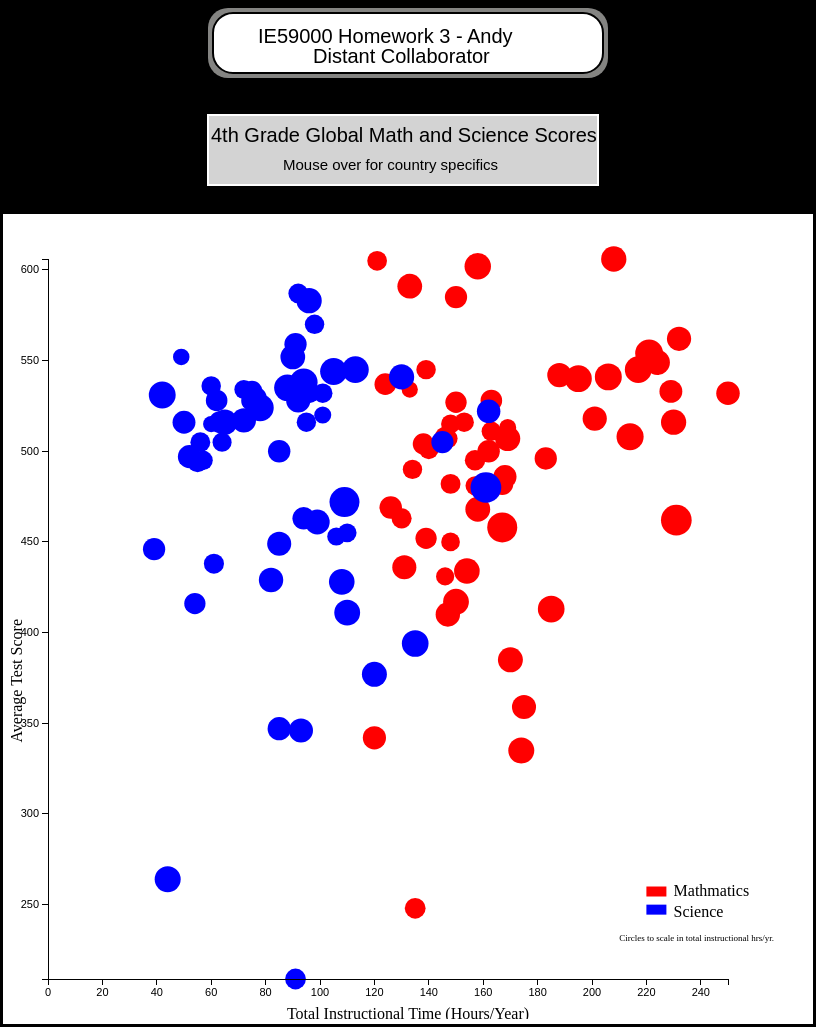
D3 v3 page, settled after 480 driven frames (8 s of simulated time); the page loaded 1 data file(s).


  (function(i,s,o,g,r,a,m){i['GoogleAnalyticsObject']=r;i[r]=i[r]||function(){
  (i[r].q=i[r].q||[]).push(arguments)},i[r].l=1*new Date();a=s.createElement(o),
  m=s.getElementsByTagName(o)[0];a.async=1;a.src=g;m.parentNode.insertBefore(a,m)
  })(window,document,'script','//www.google-analytics.com/analytics.js','ga');
  ga('create', 'UA-60190697-1', 'auto');
  ga('send', 'pageview');



			// d3.js read-in of cleaned/edited csv
			d3.csv("Avg4thGradeScoresClean.csv", function(gradedata) {
				// Log data for inspection
				console.log(gradedata);
			
				var w = 800;
				var h = 800;
				//var formatPercent = d3.format(".1%")
				var padding = 40;

				//Var for svg chart build
				var svg = d3.select("div")
					.append("svg")
					.attr("width",w)
					.attr("height", h);

				var xscale = d3.scale.linear()
					.domain([d3.min(gradedata, function(d){
						return d["Science instructional time hours per year"];}), d3.max(gradedata, function(d){
						return d["Mathmatics instructional time hours per year"];})
					])
					.range([padding, w - padding*2]);

				var yscale = d3.scale.linear()
					.domain([d3.min(gradedata, function(d){
						return d["Science average score\\2\\"];}), d3.max(gradedata, function(d){
						return d["Mathematics average score\\2\\"];})
					])
					.range([h - padding, padding]);

				//Define X axis
				var xAxis = d3.svg.axis()
					.scale(xscale)
					.orient("bottom")
					.ticks(9);
				//	.tickValues([100,120,140,160,180,200,220,240,250]);
				//	.tickFormat(formatPercent);

				//Define Y Axis
				var yAxis = d3.svg.axis()
					.scale(yscale)
					.orient("left")
					.ticks(6);
				//	.tickFormat(formatPercent);

				// Append Circle with mouseover
				svg.selectAll("circle")
					.data(gradedata)
					.enter()
					.append("circle")
					.attr("cx", function(d) {
						return xscale(d["Mathmatics instructional time hours per year"]);
					})
					.attr("cy", function(d) {
						return yscale(d["Mathematics average score\\2\\"]);
					})
					.attr("r", function(d) {
						return (15./1200.)*d["Total instructional hours per year"];
					})
					.attr("fill", "red")
					.on("mouseover", function (d) {
						console.log(d)
			   			svg.append("text")
			   			.attr("id","tooltip")
			   			.text(d["Country or other education system"]+":  "+d["Mathmatics instructional time hours per year"]+" hrs/yr of Math out of "+d["Total instructional hours per year"]+" total teaching hrs/yr.")//			   			.attr("x", xscale(d["Mathmatics instructional time hours per year"]))
//			   			.attr("y", yscale(d["Mathematics average score\\2\\"]))
			   			.attr("x", 0)
			   			.attr("y", 20)
			   			.attr("font-family", "ubuntu")
			   			.attr("font-size", "20px")
			   			.attr("fill", "black");
			   		})
			   		.on("mouseout", function(d) {
					//Remove the tooltip
						d3.select("#tooltip").remove();
			   		});

				// Append Ellipse with mouseover
				svg.selectAll("ellipse")
					.data(gradedata)
					.enter()
					.append("ellipse")
					.attr("cx", function(d) {
						return xscale(d["Science instructional time hours per year"])
					})
					.attr("cy", function(d) {
						return yscale(d["Science average score\\2\\"]);
					})
					.attr("rx", function(d) {
						return (15./1200.)*d["Total instructional hours per year"];
					})
					.attr("ry", function(d) {
						return (15./1200.)*d["Total instructional hours per year"];
					})
					.attr("fill", function(d) {
						if (d["Science instructional time hours per year"]=="") {return "none"}
						else { return "blue"}
					})

					.on("mouseover", function (d) {
						console.log(d)
			   			svg.append("text")
			   			.attr("id","tooltip")
			   			.text(d["Country or other education system"]+":  "+d["Science instructional time hours per year"]+" hrs/yr of Science out of "+d["Total instructional hours per year"]+" total teaching hrs/yr.")
			   			.attr("x", 0)
			   			.attr("y", 20)
			   			.attr("font-family", "ubuntu")
			   			.attr("font-size", "20px")
			   			.attr("fill", "black");
 					})
 					.on("mouseout", function(d) {
					//Remove the tooltip
						d3.select("#tooltip").remove();
			   		});
// Commented part to show text next to every data point. Total mess to view.
/*				svg.selectAll("text")
			   		.data(gradedata)
			   		.enter()
			   		.append("text")
			   		.text(function(d) {
						return d["Country or other education system"];
					})
			   		.attr("x", function(d) {
						return xscale(d["Mathmatics instructional time hours per year"]);			 
					})
			   		.attr("y", function(d) {
						return yscale(d["Mathematics average score\\2\\"]);
					})
			   		.attr("font-family", "ubuntu")
			   		.attr("font-size", "10px")
			   		.attr("fill", "black");
*/

/*			   		.on("mouseout", function(d) {
				   		d3.select(this)
							.attr("fill", "rgb(0, 0, " + (d * 10) + ")");
			   		});
*/

			   	// Create X Axis Group
			   	svg.append("g")
			   		.attr("class","axis")
			   		.attr("transform", "translate(0, "+(h-padding)+")")
			   		.call(xAxis);

			   	// Create Y Axis group
			   	svg.append("g")
			   		.attr("class", "axis")
					.attr("transform", "translate("+padding+",0)")
			   		.call(yAxis);

			   	// Append labels,scales, etc to chart
			   	svg.append("text")
			   		.attr("class","label")
			   		.attr("text-anchor","middle")
			   		.attr("x", w/2)
			   		.attr("y", h)
			   		.text("Total Instructional Time (Hours/Year)");

			   	svg.append("text")
			   		.attr("class","label")
			   		.attr("text-anchor","end")
			   		.attr("y", padding/4)
			   		.attr("dy", ".25em")
			   		.attr("x", 0-(h/2))
			   		.attr("transform", "rotate (-90)")
			   		.text("Average Test Score");

			   	svg.append("rect")
			   		.attr("class","label")
			   		.attr("x", xscale(220))
			   		.attr("y", yscale(260))
			   		.attr("width", 20)
			   		.attr("height", 10)
			   		.attr("fill", "red");

			   	svg.append("rect")
			   		.attr("class","label")
			   		.attr("x", xscale(220))
			   		.attr("y", yscale(250))
			   		.attr("width", 20)
			   		.attr("height", 10)
			   		.attr("fill", "blue");	

			   	svg.append("text")
			   		.attr("class","label")
			   		.attr("text-anchor","left")
			   		.attr("x", xscale(230))
			   		.attr("y", yscale(255))
			   		.text("Mathmatics");

			   	svg.append("text")
			   		.attr("class","label")
			   		.attr("text-anchor","left")
			   		.attr("x", xscale(230))
			   		.attr("y", yscale(243))
			   		.text("Science");

			   	svg.append("text")
			   		.attr("class","label")
			   		.attr("text-anchor","left")
			   		.attr("x", xscale(210))
			   		.attr("y", yscale(230))
			   		.attr("font-family", "ubuntu")
			   		.attr("font-size", "9px")
			   		.text("Circles to scale in total instructional hrs/yr.")
			});

		

### data: Avg4thGradeScoresClean.csv
Country or other education system, Total instructional hours per year, Total instructional hours per year stat …, Total instructional hours per year Std E…, Mathematics average score\2\, Mathmatics average score reliability fac…, Mathematics average score std error, Mathmatics instructional time hours per …, Mathmatics instructional time hours per …, Mathmatics instructional time hours per …, As a percent of total mathematics instru…, As a percent of total mathmatics instruc…, Science average score\2\, Science average score reliability factor…, Science average score std error, Science instructional time hours per yea…, Science instructional time hours per yea…, Science instructional time hours per yea…, As a percent of total science instructio…, As a percent of total science instructio…
TIMSS average, 897, , (2.0), 500, , , 162, , (0.5), 18, (0.1), 500, , , 85, , (0.5), 10, (0.1)
Armenia, 851, \4\, (17.1), 452, , (3.5), 139, \4\, (1.7), 16, (0.2), 416, , (3.8), 54, \5\, (0.6), 6, (0.1)
Australia, 1008, , (6.9), 516, , (2.9), 230, \5\, (5.8), 23, (0.6), 516, , (2.8), 65, \5\, (2.3), 6, (0.2)
Austria, 808, , (6.9), 508, , (2.6), 146, , (2.1), 18, (0.3), 532, , (2.8), 96, , (2.3), 12, (0.3)
Azerbaijan\6,7\, 804, , (27.7), 463, , (5.8), 130, , (3.3), 18, (0.7), 438, , (5.6), 61, , (1.4), 8, (0.3)
Bahrain, 964, , (10.8), 436, , (3.3), 131, \4\, (4.4), 14, (0.4), 449, , (3.5), 85, \4\, (2.7), 9, (0.3)
Belgium (Flemish)-BEL, 1010, \4\, (16.8), 549, , (1.9), 224, \4\, (4.1), 21, (0.3), 509, , (2.0), , , , , 
Chile, 1228, \4\, (22.6), 462, , (2.3), 231, \5\, (6.7), 19, (0.6), 480, , (2.4), 161, \5\, (6.4), 13, (0.5)
Chinese Taipei-CHN, 989, \4\, (13.4), 591, , (2.0), 133, , (3.9), 12, (0.4), 552, , (2.2), 90, , (2.3), 9, (0.3)
Croatia\6\, 776, , (19.4), 490, , (1.9), 134, , (2.3), 18, (0.4), 516, , (2.1), 95, , (2.4), 13, (0.4)
Czech Republic, 782, , (8.2), 511, , (2.4), 163, , (3.0), 21, (0.4), 536, , (2.5), 60, , (2.2), 8, (0.3)
Denmark\6\, 863, \4\, (9.4), 537, , (2.6), 124, \5\, (2.0), 15, (0.3), 528, , (2.8), 62, \5\, (1.9), 7, (0.2)
England-GBR, 970, \4\, (8.3), 542, , (3.5), 188, \5\, (3.3), 19, (0.4), 529, , (2.9), 76, \5\, (3.2), 8, (0.3)
Finland, 779, , (9.8), 545, , (2.3), 139, , (2.5), 18, (0.4), 570, , (2.6), 98, , (1.9), 13, (0.4)
Georgia\7,8\, 748, \4\, (18.7), 450, , (3.7), 148, \4\, (3.9), 21, (0.6), 455, , (3.8), 110, \4\, (2.7), 16, (0.4)
Germany, 863, \4\, (11.2), 528, , (2.2), 163, \4\, (3.1), 19, (0.3), 528, , (2.9), 75, \5\, (3.5), 8, (0.4)
Hong Kong-CHN\6\, 1059, \4\, (11.2), 602, , (3.4), 158, \4\, (3.0), 15, (0.3), 535, , (3.8), 88, \4\, (4.2), 8, (0.4)
Hungary, 760, , (12.2), 515, , (3.4), 148, , (3.3), 20, (0.5), 534, , (3.7), 72, , (2.2), 10, (0.3)
Iran, Islamic Republic of, 727, , (11.2), 431, , (3.5), 146, , (3.9), 20, (0.4), 453, , (3.7), 106, , (3.2), 14, (0.4)
Ireland, 854, , (#), 527, , (2.6), 150, , (2.8), 18, (0.3), 516, , (3.4), 63, , (6.6), 7, (0.8)
Italy, 1085, , (12.6), 508, , (2.6), 214, , (3.9), 20, (0.4), 524, , (2.7), 78, \4\, (1.8), 7, (0.2)
Japan, 891, , (3.7), 585, , (1.7), 150, , (1.6), 17, (0.1), 559, , (1.9), 91, , (0.8), 10, (0.1)
Kazakhstan\6\, 779, , (10.6), 501, , (4.5), 140, , (2.7), 18, (0.4), 495, , (5.1), 57, , (1.3), 8, (0.2)
Korea, Republic of, 789, , (11.4), 605, , (1.9), 121, , (3.0), 15, (0.4), 587, , (2.0), 92, , (2.5), 11, (0.4)
Kuwait\8\, 928, \4\, (23.1), 342, \9\, (3.4), 120, \4\, (4.9), 13, (0.4), 347, \10\, (4.7), 85, \5\, (5.8), 10, (0.6)
Lithuania\6,8\, 649, , (9.0), 534, , (2.4), 133, , (2.6), 21, (0.5), 515, , (2.4), 60, , (1.5), 9, (0.3)
Malta, 891, \4\, (0.2), 496, , (1.3), 183, \4\, (0.1), 21, (#), 446, , (1.9), 39, \4\, (0.1), 4, (#)
Morocco, 1040, \4\, (23.6), 335, \9\, (4.0), 174, \5\, (3.5), 17, (0.4), 264, \9\, (4.5), 44, \5\, (5.5), 5, (0.6)
Netherlands\11\, 1074, \5\, (9.9), 540, , (1.7), 195, \5\, (7.0), 18, (0.5), 531, , (2.2), 42, \5\, (2.4), 4, (0.2)
New Zealand, 925, , (3.9), 486, , (2.6), 168, , (2.4), 18, (0.3), 497, , (2.3), 52, \5\, (3.0), 6, (0.3)
Northern Ireland-GBR\11\, 970, \4\, (11.0), 562, , (2.9), 232, \5\, (6.1), 24, (0.6), 517, , (2.6), 72, \5\, (3.9), 8, (0.4)
Norway\12\, 817, , (10.7), 495, , (2.8), 157, , (4.1), 19, (0.6), 494, , (2.3), 55, , (2.2), 7, (0.3)
Oman, 999, \5\, (17.4), 385, \10\, (2.9), 170, \5\, (3.1), 17, (0.3), 377, , (4.3), 120, \5\, (2.4), 12, (0.2)
Poland, 764, \4\, (13.5), 481, , (2.2), 157, \4\, (3.0), 21, (0.5), 505, , (2.6), 64, \4\, (3.1), 8, (0.4)
Portugal, 940, \4\, (13.1), 532, , (3.4), 250, \4\, (4.3), 27, (0.4), 522, , (3.9), 162, \4\, (4.1), 17, (0.8)
Qatar\6\, 1068, , (9.1), 413, , (3.5), 185, , (6.3), 17, (0.6), 394, , (4.3), 135, , (6.8), 13, (0.6)
Romania, 796, , (17.9), 482, , (5.8), 148, , (3.9), 19, (0.5), 505, , (5.9), 56, , (6.2), 7, (0.8)
Russian Federation, 660, \4\, (8.0), 542, , (3.7), 104, , (1.0), 16, (0.2), 552, , (3.5), 49, , (0.7), 8, (0.2)
Saudi Arabia, 977, \4\, (19.4), 410, , (5.3), 147, \4\, (6.6), 15, (0.5), 429, , (5.4), 82, \4\, (4.2), 8, (0.5)
Serbia\6\, 778, , (18.5), 516, , (3.0), 153, , (2.1), 20, (0.5), 516, , (3.1), 72, , (5.0), 10, (0.9)
Singapore\6\, 1012, , (#), 606, , (3.2), 208, , (3.2), 21, (0.3), 583, , (3.4), 96, , (2.1), 9, (0.2)
Slovak Republic, 780, , (8.8), 507, , (3.8), 147, , (1.4), 19, (0.1), 532, , (3.8), 101, , (4.3), 13, (0.6)
Slovenia, 684, , (#), 513, , (2.2), 169, , (2.6), 25, (0.4), 520, , (2.7), 101, , (1.2), 15, (0.2)
Spain, 884, \4\, (9.7), 482, , (2.9), 167, \4\, (2.3), 19, (0.2), 505, , (3.0), 145, \4\, (2.6), 16, (0.3)
Sweden, 849, \4\, (11.3), 504, , (2.0), 138, \5\, (3.8), 17, (0.5), 533, , (2.7), 75, \5\, (3.0), 9, (0.4)
Thailand, 1201, \4\, (20.9), 458, , (4.8), 167, , (5.2), 14, (0.6), 472, , (5.6), 109, , (4.9), 9, (0.5)
Tunisia, 963, \4\, (22.9), 359, \10\, (3.9), 175, \4\, (2.9), 19, (0.3), 346, \10\, (5.3), 93, \4\, (5.4), 10, (0.6)
Turkey, 900, , (19.3), 469, , (4.7), 126, , (2.5), 15, (0.4), 463, , (4.5), 94, , (1.8), 11, (0.3)
United Arab Emirates, 1025, \4\, (8.5), 434, , (2.0), 154, \5\, (2.4), 15, (0.2), 428, , (2.5), 108, \5\, (3.0), 11, (0.3)
… [head cut at 6 KiB]